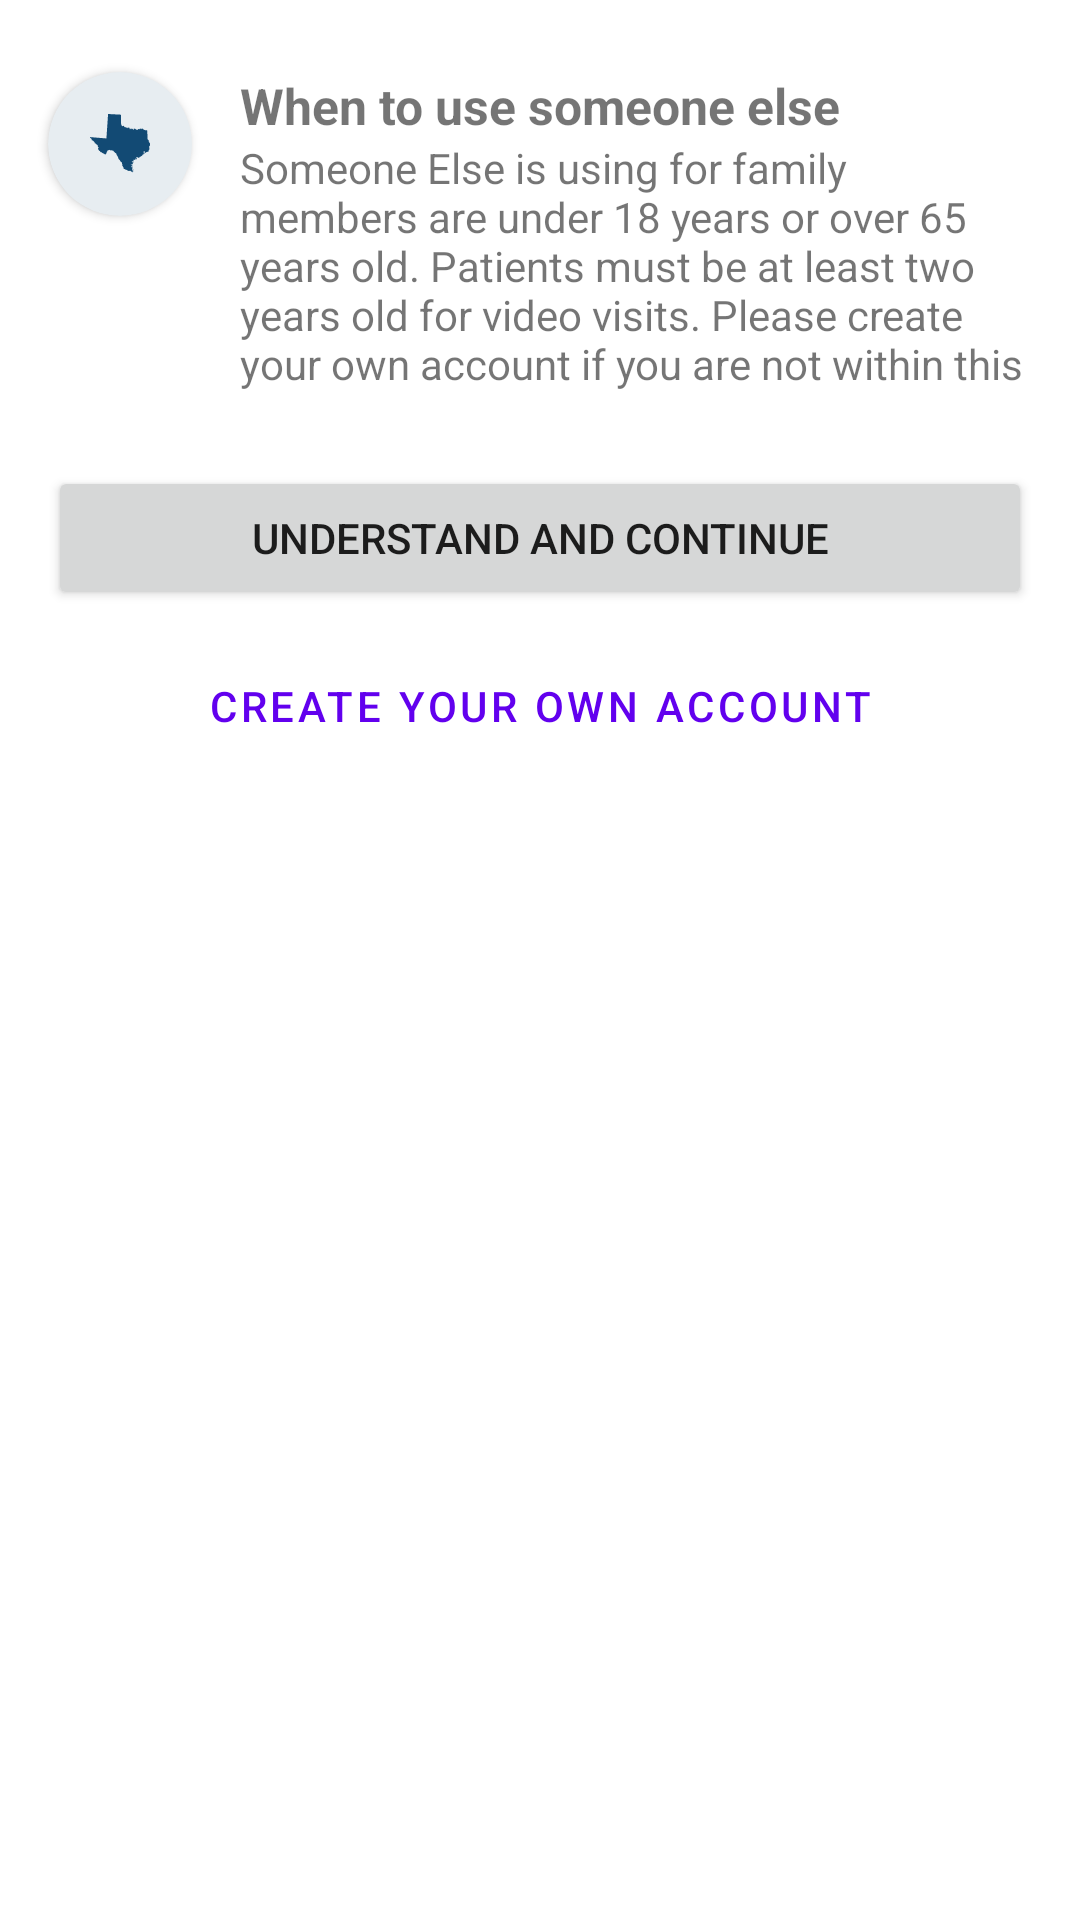

Android layout source for this screen:
<!-- AndroidManifest.xml: application theme Theme.MyMethodistDialog -->
<!-- res/layout/not_in_texas_dialog.xml -->
<?xml version="1.0" encoding="utf-8"?>
<androidx.constraintlayout.widget.ConstraintLayout xmlns:android="http://schemas.android.com/apk/res/android"
    xmlns:app="http://schemas.android.com/apk/res-auto"
    xmlns:tools="http://schemas.android.com/tools"
    android:layout_width="match_parent"
    android:layout_height="match_parent">

    <androidx.cardview.widget.CardView
        android:id="@+id/cardView"
        android:layout_width="wrap_content"
        android:layout_height="wrap_content"
        android:layout_marginStart="16dp"
        android:layout_marginTop="24dp"
        android:backgroundTint="#E7EDF1"
        app:cardCornerRadius="24dp"
        app:layout_constraintStart_toStartOf="parent"
        app:layout_constraintTop_toTopOf="parent">


        <ImageView
            android:layout_width="match_parent"
            android:layout_height="match_parent"
            android:layout_margin="14dp"
            android:scaleType="centerCrop"
            android:src="@drawable/texas_map"
            tools:layout_editor_absoluteX="52dp"
            tools:layout_editor_absoluteY="69dp" />

    </androidx.cardview.widget.CardView>

    <TextView
        android:id="@+id/title"
        android:layout_width="0dp"
        android:layout_height="wrap_content"
        android:layout_marginStart="16dp"
        android:layout_marginTop="24dp"
        android:layout_marginEnd="16dp"
        android:text="When to use someone else"
        android:textSize="50px"
        android:textStyle="bold"
        app:layout_constraintEnd_toEndOf="parent"
        app:layout_constraintStart_toEndOf="@+id/cardView"
        app:layout_constraintTop_toTopOf="parent" />

    <TextView
        android:id="@+id/textView2"
        android:layout_width="0dp"
        android:layout_height="85dp"
        android:layout_marginEnd="16dp"
        android:text="Someone Else is using for family members are under 18 years or over 65 years old. Patients must be at least two years old for video visits. Please create your own account if you are not within this age range."
        app:layout_constraintEnd_toEndOf="parent"
        app:layout_constraintStart_toStartOf="@+id/title"
        app:layout_constraintTop_toBottomOf="@+id/title" />

    <Button
        android:id="@+id/button"
        android:layout_width="0dp"
        android:layout_height="wrap_content"
        android:layout_marginStart="16dp"
        android:layout_marginTop="24dp"
        android:layout_marginEnd="16dp"
        android:text="Understand and Continue"
        app:layout_constraintEnd_toEndOf="parent"
        app:layout_constraintHorizontal_bias="0.0"
        app:layout_constraintStart_toStartOf="parent"
        app:layout_constraintTop_toBottomOf="@+id/textView2" />

    <Button
        android:id="@+id/button2"
        android:layout_width="0dp"
        android:layout_height="wrap_content"
        android:layout_marginStart="16dp"
        android:layout_marginTop="8dp"
        android:layout_marginEnd="16dp"
        android:text="Create Your Own Account"
        style="@style/Widget.MaterialComponents.Button.TextButton"
        app:layout_constraintEnd_toEndOf="parent"
        app:layout_constraintStart_toStartOf="parent"
        app:layout_constraintTop_toBottomOf="@+id/button" />


</androidx.constraintlayout.widget.ConstraintLayout>
<!-- resources referenced by this layout -->
<resources>
  <!-- drawable texas_map: vector/xml drawable (drawable, 9865 chars, omitted) -->
  <style name="Theme.MyMethodistDialog" parent="Theme.MaterialComponents.DayNight.DarkActionBar">
          
          <item name="colorPrimary">@color/purple_500</item>
          <item name="colorPrimaryVariant">@color/purple_700</item>
          <item name="colorOnPrimary">@color/white</item>
          
          <item name="colorSecondary">@color/teal_200</item>
          <item name="colorSecondaryVariant">@color/teal_700</item>
          <item name="colorOnSecondary">@color/black</item>
          
          <item name="android:statusBarColor" tools:targetApi="l">?attr/colorPrimaryVariant</item>
          
      </style>
  <color name="purple_500">#FF6200EE</color>
  <color name="purple_700">#FF3700B3</color>
  <color name="white">#FFFFFFFF</color>
  <color name="teal_200">#FF03DAC5</color>
  <color name="teal_700">#FF018786</color>
  <color name="black">#FF000000</color>
</resources>
